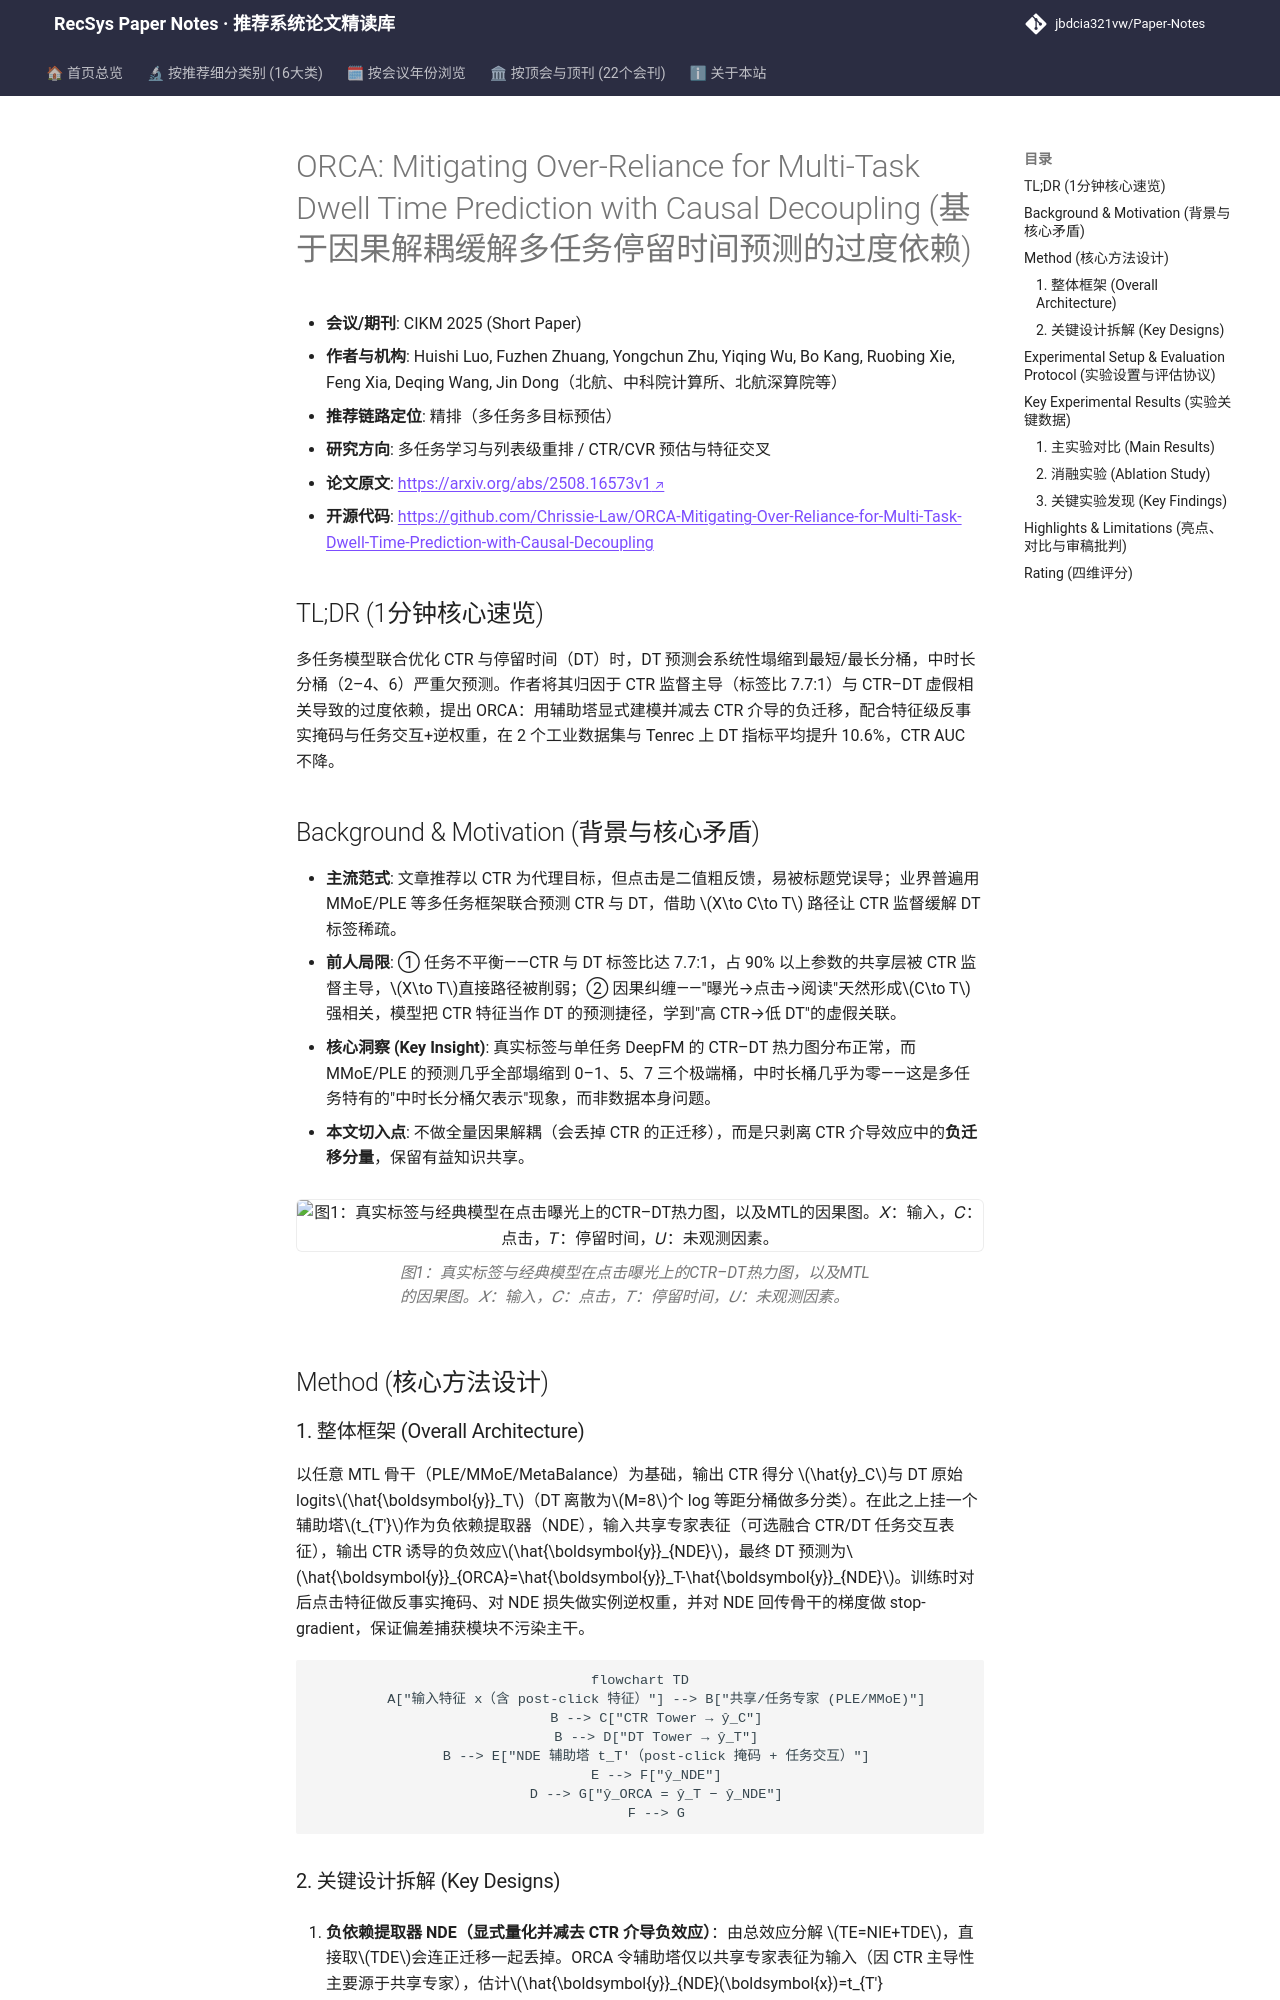

repository: jbdcia321vw/Paper-Notes · page: venues/CIKM/2025/multi_task_reranking/orca_mitigating_over_reliance_for_multi_task_dwell_time_prediction_with_cau/index.html · generator: mkdocs

---
title: "ORCA: Mitigating Over-Reliance for Multi-Task Dwell Time Prediction with Causal Decoupling"
description: "[CIKM 2025][多任务学习与列表级重排] 用因果解耦显式建模并减去CTR对停留时间预测的负迁移，恢复中时长分桶语义，DT指标平均提升10.6%且不损CTR。"
tags:
  - CIKM 2025
  - 多任务学习与列表级重排
  - 精排
  - 因果解耦
  - 停留时间预测
  - 负迁移
date: 2026-11-14
venue: CIKM
year: 2025
paper_url: "https://arxiv.org/abs/2508.16573"
code_url: "https://github.com/Chrissie-Law/ORCA-Mitigating-Over-Reliance-for-Multi-Task-Dwell-Time-Prediction-with-Causal-Decoupling"
categories:
  - multi_task_reranking
  - ctr_feature_interaction
---

# ORCA: Mitigating Over-Reliance for Multi-Task Dwell Time Prediction with Causal Decoupling (基于因果解耦缓解多任务停留时间预测的过度依赖)

- **会议/期刊**: CIKM 2025 (Short Paper)
- **作者与机构**: Huishi Luo, Fuzhen Zhuang, Yongchun Zhu, Yiqing Wu, Bo Kang, Ruobing Xie, Feng Xia, Deqing Wang, Jin Dong（北航、中科院计算所、北航深算院等）
- **推荐链路定位**: 精排（多任务多目标预估）
- **研究方向**: 多任务学习与列表级重排 / CTR/CVR 预估与特征交叉
- **论文原文**: [https://arxiv.org/abs/2508.16573v1](https://arxiv.org/abs/2508.16573v1)
- **开源代码**: [https://github.com/Chrissie-Law/ORCA-Mitigating-Over-Reliance-for-Multi-Task-Dwell-Time-Prediction-with-Causal-Decoupling](https://github.com/Chrissie-Law/ORCA-Mitigating-Over-Reliance-for-Multi-Task-Dwell-Time-Prediction-with-Causal-Decoupling)

## TL;DR (1分钟核心速览)

多任务模型联合优化 CTR 与停留时间（DT）时，DT 预测会系统性塌缩到最短/最长分桶，中时长分桶（2–4、6）严重欠预测。作者将其归因于 CTR 监督主导（标签比 7.7:1）与 CTR–DT 虚假相关导致的过度依赖，提出 ORCA：用辅助塔显式建模并减去 CTR 介导的负迁移，配合特征级反事实掩码与任务交互+逆权重，在 2 个工业数据集与 Tenrec 上 DT 指标平均提升 10.6%，CTR AUC 不降。

## Background & Motivation (背景与核心矛盾)

- **主流范式**: 文章推荐以 CTR 为代理目标，但点击是二值粗反馈，易被标题党误导；业界普遍用 MMoE/PLE 等多任务框架联合预测 CTR 与 DT，借助 $X\to C\to T$ 路径让 CTR 监督缓解 DT 标签稀疏。
- **前人局限**: ① 任务不平衡——CTR 与 DT 标签比达 7.7:1，占 90% 以上参数的共享层被 CTR 监督主导，$X\to T$直接路径被削弱；② 因果纠缠——"曝光→点击→阅读"天然形成$C\to T$ 强相关，模型把 CTR 特征当作 DT 的预测捷径，学到"高 CTR→低 DT"的虚假关联。
- **核心洞察 (Key Insight)**: 真实标签与单任务 DeepFM 的 CTR–DT 热力图分布正常，而 MMoE/PLE 的预测几乎全部塌缩到 0–1、5、7 三个极端桶，中时长桶几乎为零——这是多任务特有的"中时长分桶欠表示"现象，而非数据本身问题。
- **本文切入点**: 不做全量因果解耦（会丢掉 CTR 的正迁移），而是只剥离 CTR 介导效应中的**负迁移分量**，保留有益知识共享。

<figure class="paper-figure" markdown="span">
  ![图1：真实标签与经典模型在点击曝光上的CTR–DT热力图，以及MTL的因果图。𝑋：输入，𝐶：点击，𝑇：停留时间，𝑈：未观测因素。](../../../../assets/papers/2508.16573v1/figure_1.png)<figcaption>图1：真实标签与经典模型在点击曝光上的CTR–DT热力图，以及MTL的因果图。𝑋：输入，𝐶：点击，𝑇：停留时间，𝑈：未观测因素。</figcaption>
</figure>

## Method (核心方法设计)
